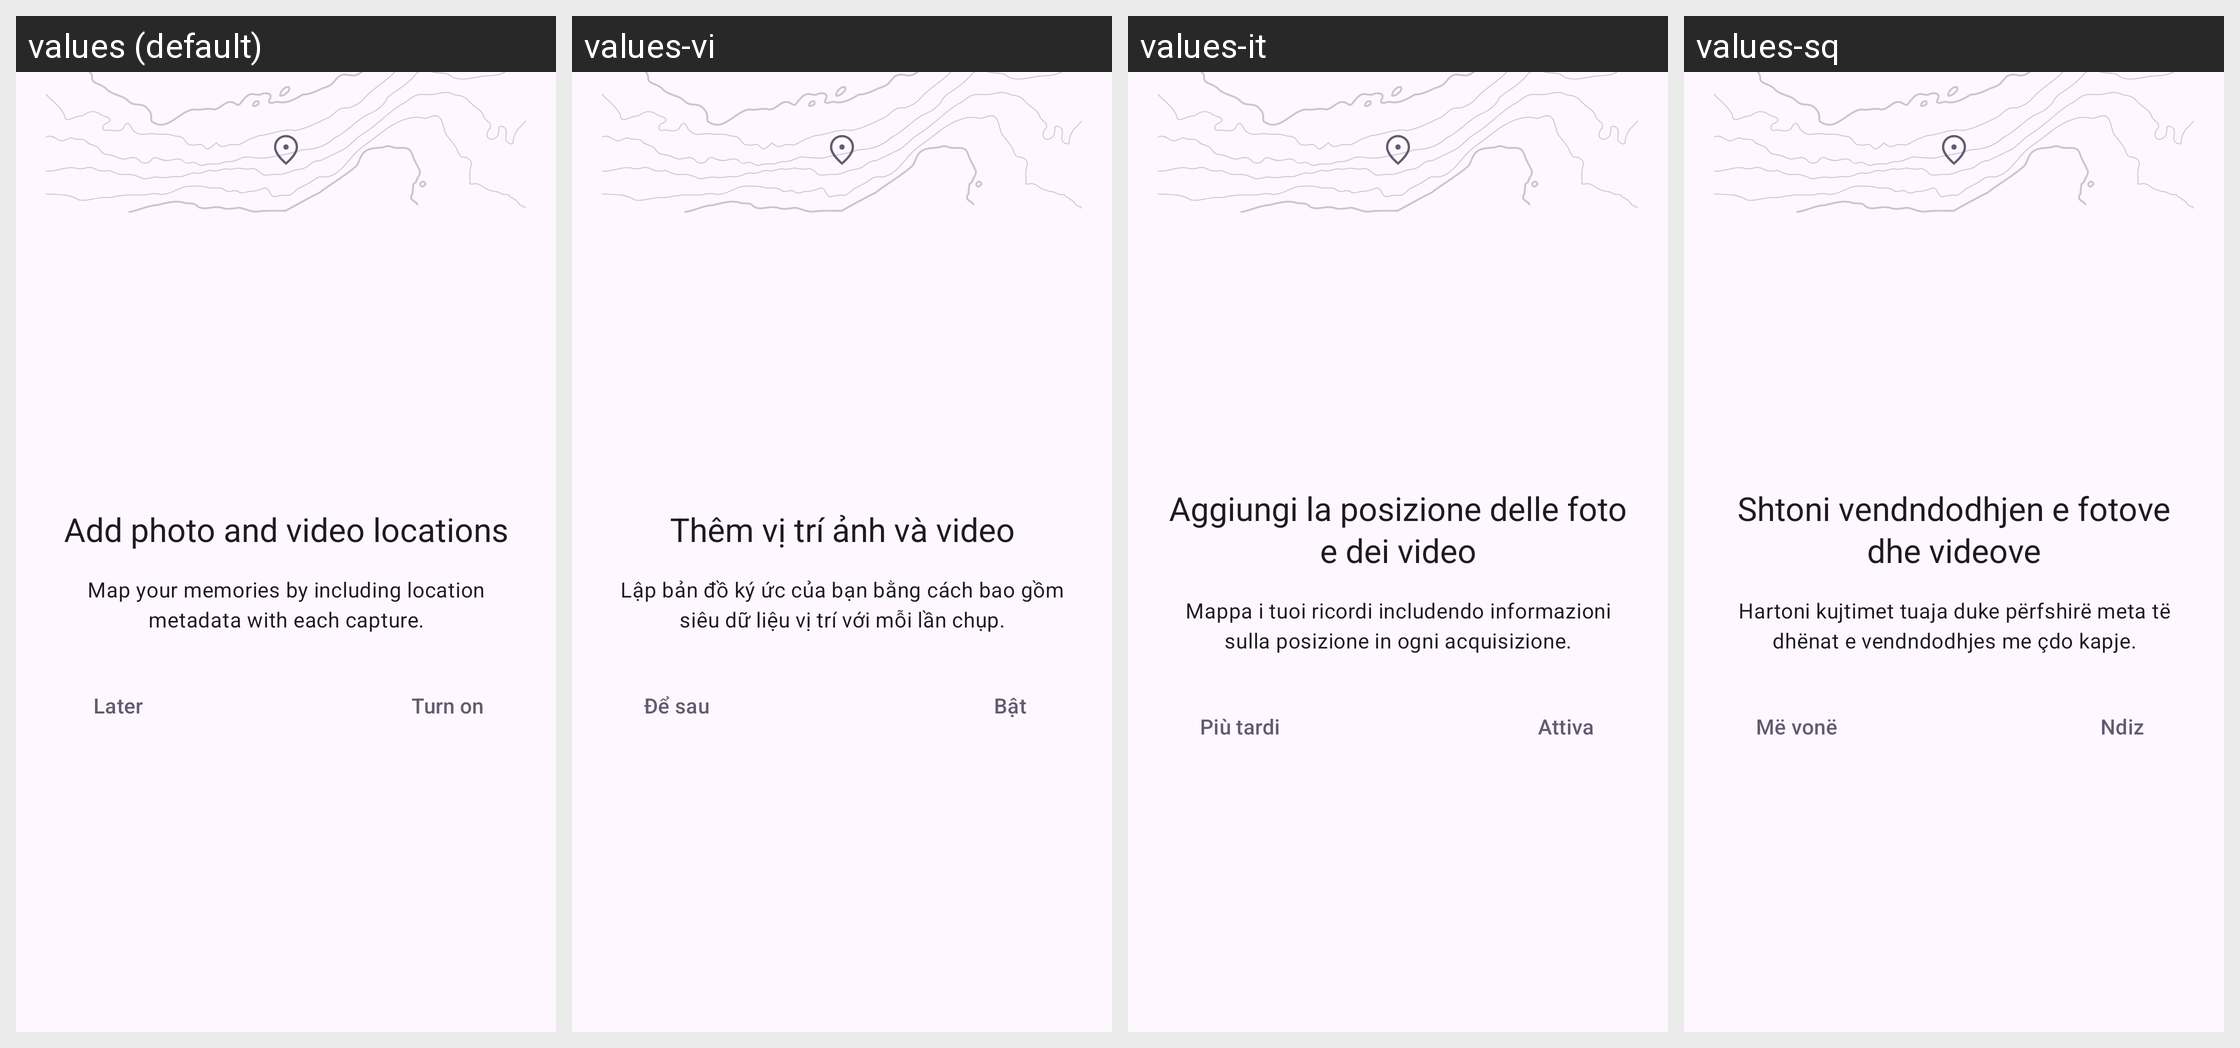

Strings drawn on this Android screen and how each of the app's shown locales translates them:
Android screen res/layout/location_permissions_dialog.xml rendered under 4 locales, left to right: values (default), values-vi, values-it, values-sq. Device: Nexus 5 (rendered at 1080×1920; each locale shown at half size, 540×960, under a caption strip naming it); theme Theme.Aperture.
Other locales in the repository, not shown: values-ast-rES, values-az, values-be, values-ca, values-cs, values-cy, values-da, values-de, values-el, values-en-rAU, values-en-rCA, values-en-rGB, values-en-rIN, values-et, values-fi, values-fr, values-fur-rIT, values-hu, values-in, values-is, values-ja, values-ka, values-ko, values-nl, values-pl, values-pt-rBR, values-pt-rPT, values-ro, values-ru, values-sl, values-sv, values-tr, values-zh-rCN, values-zh-rTW.
Strings drawn on this screen, with the default value and each locale's value (text and hints the layout hard-codes, and strings that could not be matched under every locale, appear in the picture but are not listed):

location_permission_dialog_title
  values: Add photo and video locations
  values-vi: Thêm vị trí ảnh và video
  values-it: Aggiungi la posizione delle foto e dei video
  values-sq: Shtoni vendndodhjen e fotove dhe videove

location_permission_dialog_description
  values: Map your memories by including location metadata with each capture.
  values-vi: Lập bản đồ ký ức của bạn bằng cách bao gồm siêu dữ liệu vị trí với mỗi lần chụp.
  values-it: Mappa i tuoi ricordi includendo informazioni sulla posizione in ogni acquisizione.
  values-sq: Hartoni kujtimet tuaja duke përfshirë meta të dhënat e vendndodhjes me çdo kapje.

location_permission_dialog_later
  values: Later
  values-vi: Để sau
  values-it: Più tardi
  values-sq: Më vonë

location_permission_dialog_turn_on
  values: Turn on
  values-vi: Bật
  values-it: Attiva
  values-sq: Ndiz
